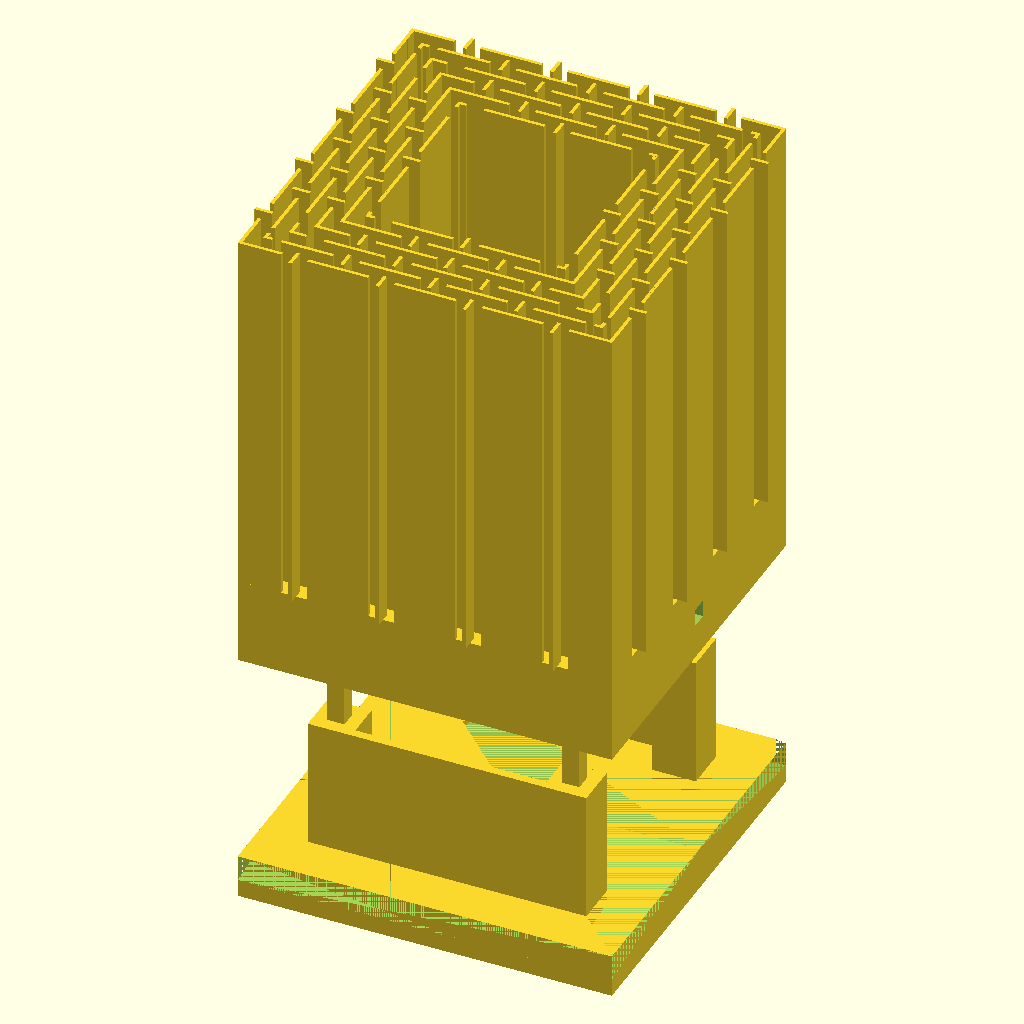
Cell 1 — every parameter at its default value.
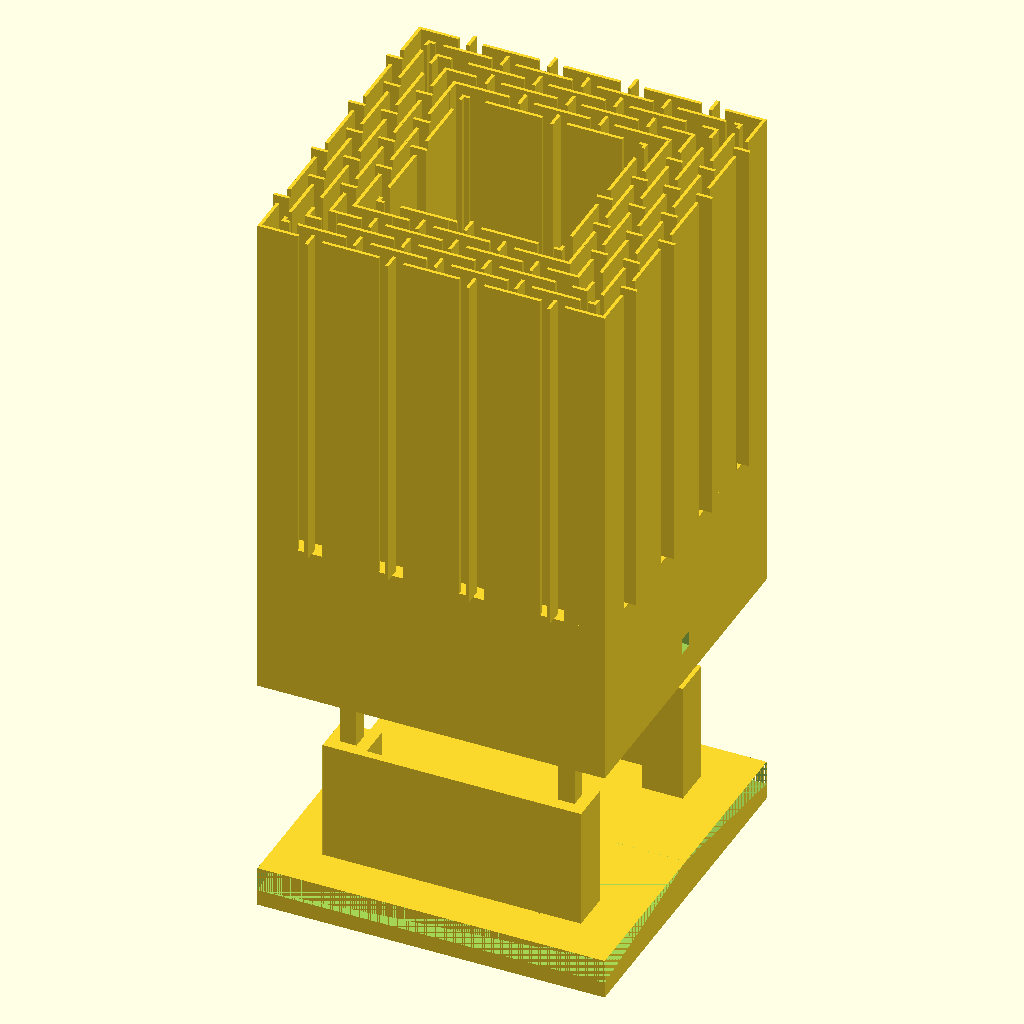
Cell 2: the same model with CUBE_HEIGHT = 20.
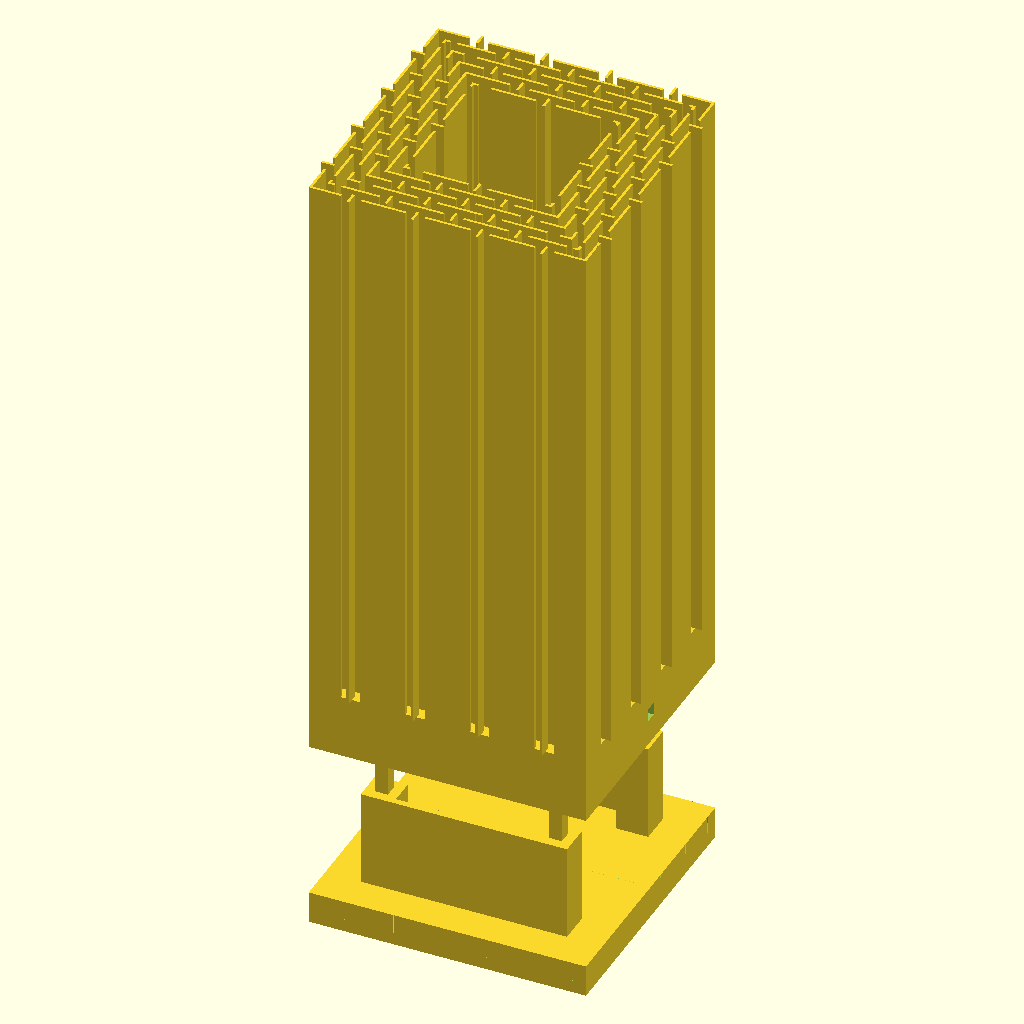
Cell 3: JUTTER_HEIGHT = 86 (everything else at default).
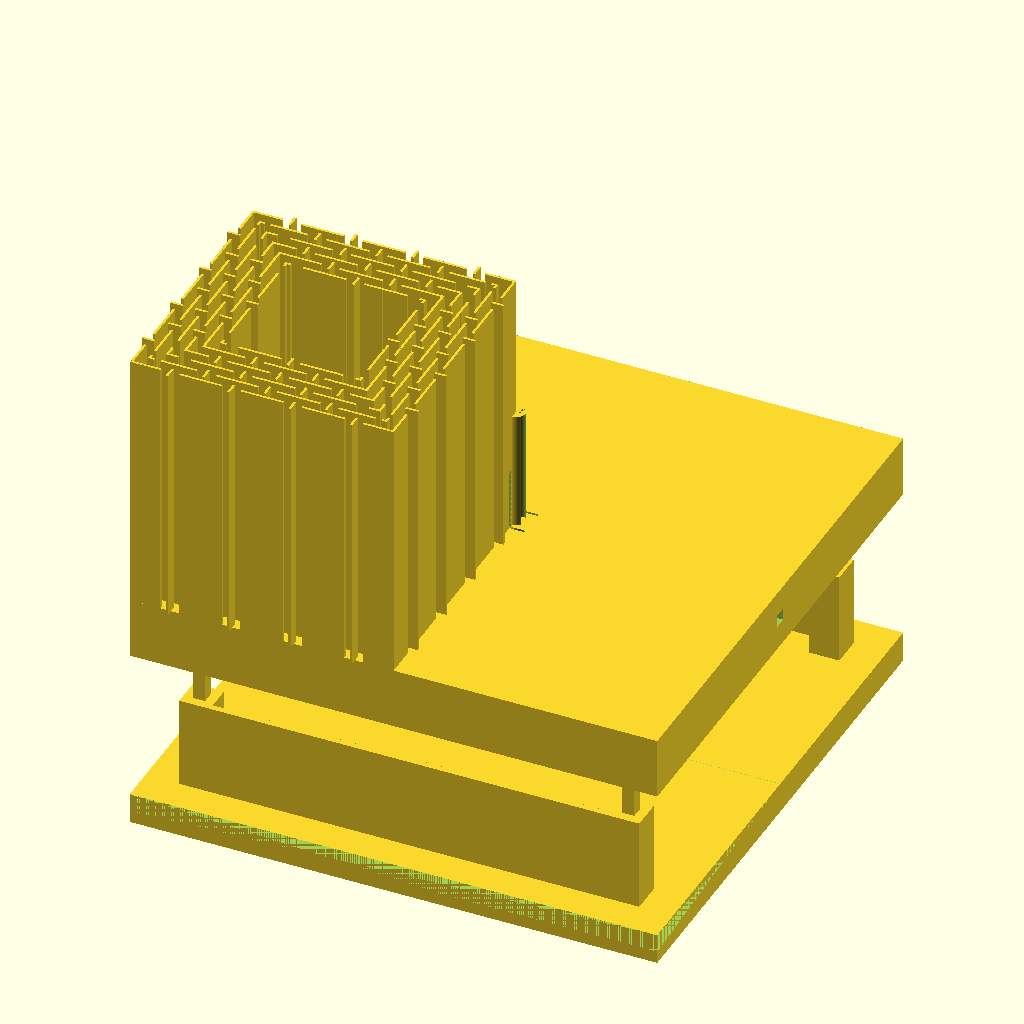
Cell 4: the same model with CUBE_SIDE = 86.
All cells are drawn from the same view direction (rotation 55°, 0°, 25°, orthographic, colour scheme Cornfield), but the view is re-fitted for each cell, so position and scale can differ between cells as well as the parameter.
Source of the model, 3d_designs/thermocouple_housing.scad:
CUBE_HEIGHT = 10;
JUTTER_HEIGHT = 43;
CUBE_SIDE = 43;


module pixelGeneric(x, y, xt, yt) {
    translate([x, y, CUBE_HEIGHT]) {
        cube([xt, yt, JUTTER_HEIGHT]);
    }
}


module pixelL(x, y) {
    pixelGeneric(x, y, 0.4, 1);
}
module pixelR(x, y) {
    pixelGeneric(x + 0.6, y, 0.4, 1);
}
module pixelB(x, y) {
    pixelGeneric(x, y + 0.6, 1, 0.4);
}
module pixelT(x, y) {
    pixelGeneric(x, y, 1, 0.4);
}
module pixelCR1(x, y) {
    pixelL(x, y);
    pixelT(x, y);
}
module pixelCR2(x, y) {
    pixelR(x, y);
    pixelT(x, y);
}
module pixelCR3(x, y) {
    pixelL(x, y);
    pixelB(x, y);
}
module pixelCR4(x, y) {
    pixelR(x, y);
    pixelB(x, y);
}

module crossSlit1(x, y) {
    pixelGeneric(x+0.3,y-1,0.4,2);
}
module crossSlit2(x, y) {
    pixelGeneric(x-1,y+0.3,2,0.4);
}
module crossSlit3(x, y) {
    pixelGeneric(x,y+0.3,2,0.4);
}
module crossSlit4(x, y) {
    pixelGeneric(x+0.3,y,0.4,2);
}

$fn = 90;

module fullPiece() {
union () {

cube([CUBE_SIDE, CUBE_SIDE, CUBE_HEIGHT]);

pixelL(0, 1);
pixelL(0, 2);
pixelL(0, 3);
pixelL(0, 4);
pixelL(2, 4);
pixelL(2, 5);
pixelL(4, 5);
pixelL(2, 6);
pixelL(2, 7);
pixelL(6, 7);
pixelL(0, 8);
pixelL(2, 8);
pixelL(4, 8);
pixelL(6, 8);
pixelL(0, 9);
pixelL(2, 9);
pixelL(4, 9);
pixelL(6, 9);
pixelL(8, 9);
pixelL(0, 10);
pixelL(4, 10);
pixelL(8, 10);
pixelL(0, 11);
pixelL(4, 11);
pixelL(8, 11);
pixelL(0, 12);
pixelL(4, 12);
pixelL(8, 12);
pixelL(0, 13);
pixelL(2, 13);
pixelL(4, 13);
pixelL(6, 13);
pixelL(8, 13);
pixelL(10, 13);
pixelL(0, 14);
pixelL(2, 14);
pixelL(4, 14);
pixelL(6, 14);
pixelL(8, 14);
pixelL(10, 14);
pixelL(2, 15);
pixelL(6, 15);
pixelL(10, 15);
pixelL(2, 16);
pixelL(6, 16);
pixelL(10, 16);
pixelL(2, 17);
pixelL(6, 17);
pixelL(10, 17);
pixelL(0, 18);
pixelL(2, 18);
pixelL(4, 18);
pixelL(6, 18);
pixelL(8, 18);
pixelL(10, 18);
pixelL(0, 19);
pixelL(2, 19);
pixelL(4, 19);
pixelL(6, 19);
pixelL(8, 19);
pixelL(10, 19);
pixelL(0, 20);
pixelL(4, 20);
pixelL(8, 20);
pixelL(0, 21);
pixelL(4, 21);
pixelL(8, 21);
pixelL(0, 22);
pixelL(4, 22);
pixelL(8, 22);
pixelL(0, 23);
pixelL(2, 23);
pixelL(4, 23);
pixelL(6, 23);
pixelL(8, 23);
pixelL(10, 23);
pixelL(0, 24);
pixelL(2, 24);
pixelL(4, 24);
pixelL(6, 24);
pixelL(8, 24);
pixelL(10, 24);
pixelL(2, 25);
pixelL(6, 25);
pixelL(10, 25);
pixelL(2, 26);
pixelL(6, 26);
pixelL(10, 26);
pixelL(2, 27);
pixelL(6, 27);
pixelL(10, 27);
pixelL(0, 28);
pixelL(2, 28);
pixelL(4, 28);
pixelL(6, 28);
pixelL(8, 28);
pixelL(10, 28);
pixelL(0, 29);
pixelL(2, 29);
pixelL(4, 29);
pixelL(6, 29);
pixelL(8, 29);
pixelL(10, 29);
pixelL(0, 30);
pixelL(4, 30);
pixelL(8, 30);
pixelL(0, 31);
pixelL(4, 31);
pixelL(8, 31);
pixelL(0, 32);
pixelL(4, 32);
pixelL(8, 32);
pixelL(0, 33);
pixelL(2, 33);
pixelL(4, 33);
pixelL(6, 33);
pixelL(8, 33);
pixelL(0, 34);
pixelL(2, 34);
pixelL(4, 34);
pixelL(6, 34);
pixelL(2, 35);
pixelL(6, 35);
pixelL(2, 36);
pixelL(2, 37);
pixelL(4, 37);
pixelL(0, 38);
pixelL(2, 38);
pixelL(0, 39);
pixelL(0, 40);
pixelL(0, 41);
pixelT(1, 0);
pixelT(2, 0);
pixelT(3, 0);
pixelT(4, 0);
pixelT(8, 0);
pixelT(9, 0);
pixelT(10, 0);
pixelT(11, 0);
pixelT(12, 0);
pixelT(13, 0);
pixelT(14, 0);
pixelT(18, 0);
pixelT(19, 0);
pixelT(20, 0);
pixelT(21, 0);
pixelT(22, 0);
pixelT(23, 0);
pixelT(24, 0);
pixelT(28, 0);
pixelT(29, 0);
pixelT(30, 0);
pixelT(31, 0);
pixelT(32, 0);
pixelT(33, 0);
pixelT(34, 0);
pixelT(38, 0);
pixelT(39, 0);
pixelT(40, 0);
pixelT(41, 0);
pixelT(4, 2);
pixelT(5, 2);
pixelT(6, 2);
pixelT(7, 2);
pixelT(8, 2);
pixelT(9, 2);
pixelT(13, 2);
pixelT(14, 2);
pixelT(15, 2);
pixelT(16, 2);
pixelT(17, 2);
pixelT(18, 2);
pixelT(19, 2);
pixelT(23, 2);
pixelT(24, 2);
pixelT(25, 2);
pixelT(26, 2);
pixelT(27, 2);
pixelT(28, 2);
pixelT(29, 2);
pixelT(33, 2);
pixelT(34, 2);
pixelT(35, 2);
pixelT(36, 2);
pixelT(37, 2);
pixelT(38, 2);
pixelT(5, 4);
pixelT(8, 4);
pixelT(9, 4);
pixelT(10, 4);
pixelT(11, 4);
pixelT(12, 4);
pixelT(13, 4);
pixelT(14, 4);
pixelT(18, 4);
pixelT(19, 4);
pixelT(20, 4);
pixelT(21, 4);
pixelT(22, 4);
pixelT(23, 4);
pixelT(24, 4);
pixelT(28, 4);
pixelT(29, 4);
pixelT(30, 4);
pixelT(31, 4);
pixelT(32, 4);
pixelT(33, 4);
pixelT(34, 4);
pixelT(37, 4);
pixelT(7, 6);
pixelT(8, 6);
pixelT(9, 6);
pixelT(13, 6);
pixelT(14, 6);
pixelT(15, 6);
pixelT(16, 6);
pixelT(17, 6);
pixelT(18, 6);
pixelT(19, 6);
pixelT(23, 6);
pixelT(24, 6);
pixelT(25, 6);
pixelT(26, 6);
pixelT(27, 6);
pixelT(28, 6);
pixelT(29, 6);
pixelT(33, 6);
pixelT(34, 6);
pixelT(35, 6);
pixelT(9, 8);
pixelT(10, 8);
pixelT(11, 8);
pixelT(12, 8);
pixelT(13, 8);
pixelT(14, 8);
pixelT(18, 8);
pixelT(19, 8);
pixelT(20, 8);
pixelT(21, 8);
pixelT(22, 8);
pixelT(23, 8);
pixelT(24, 8);
pixelT(28, 8);
pixelT(29, 8);
pixelT(30, 8);
pixelT(31, 8);
pixelT(32, 8);
pixelT(33, 8);
pixelT(13, 10);
pixelT(14, 10);
pixelT(15, 10);
pixelT(16, 10);
pixelT(17, 10);
pixelT(18, 10);
pixelT(19, 10);
pixelT(23, 10);
pixelT(24, 10);
pixelT(25, 10);
pixelT(26, 10);
pixelT(27, 10);
pixelT(28, 10);
pixelT(29, 10);
pixelR(42, 1);
pixelR(42, 2);
pixelR(42, 3);
pixelR(40, 4);
pixelR(42, 4);
pixelR(38, 5);
pixelR(40, 5);
pixelR(40, 6);
pixelR(36, 7);
pixelR(40, 7);
pixelR(36, 8);
pixelR(38, 8);
pixelR(40, 8);
pixelR(42, 8);
pixelR(34, 9);
pixelR(36, 9);
pixelR(38, 9);
pixelR(40, 9);
pixelR(42, 9);
pixelR(34, 10);
pixelR(38, 10);
pixelR(42, 10);
pixelR(34, 11);
pixelR(38, 11);
pixelR(42, 11);
pixelR(34, 12);
pixelR(38, 12);
pixelR(42, 12);
pixelR(32, 13);
pixelR(34, 13);
pixelR(36, 13);
pixelR(38, 13);
pixelR(40, 13);
pixelR(42, 13);
pixelR(32, 14);
pixelR(34, 14);
pixelR(36, 14);
pixelR(38, 14);
pixelR(40, 14);
pixelR(42, 14);
pixelR(32, 15);
pixelR(36, 15);
pixelR(40, 15);
pixelR(32, 16);
pixelR(36, 16);
pixelR(40, 16);
pixelR(32, 17);
pixelR(36, 17);
pixelR(40, 17);
pixelR(32, 18);
pixelR(34, 18);
pixelR(36, 18);
pixelR(38, 18);
pixelR(40, 18);
pixelR(42, 18);
pixelR(32, 19);
pixelR(34, 19);
pixelR(36, 19);
pixelR(38, 19);
pixelR(40, 19);
pixelR(42, 19);
pixelR(34, 20);
pixelR(38, 20);
pixelR(42, 20);
pixelR(34, 21);
pixelR(38, 21);
pixelR(42, 21);
pixelR(34, 22);
pixelR(38, 22);
pixelR(42, 22);
pixelR(32, 23);
pixelR(34, 23);
pixelR(36, 23);
pixelR(38, 23);
pixelR(40, 23);
pixelR(42, 23);
pixelR(32, 24);
pixelR(34, 24);
pixelR(36, 24);
pixelR(38, 24);
pixelR(40, 24);
pixelR(42, 24);
pixelR(32, 25);
pixelR(36, 25);
pixelR(40, 25);
pixelR(32, 26);
pixelR(36, 26);
pixelR(40, 26);
pixelR(32, 27);
pixelR(36, 27);
pixelR(40, 27);
pixelR(32, 28);
pixelR(34, 28);
pixelR(36, 28);
pixelR(38, 28);
pixelR(40, 28);
pixelR(42, 28);
pixelR(32, 29);
pixelR(34, 29);
pixelR(36, 29);
pixelR(38, 29);
pixelR(40, 29);
pixelR(42, 29);
pixelR(34, 30);
pixelR(38, 30);
pixelR(42, 30);
pixelR(34, 31);
pixelR(38, 31);
pixelR(42, 31);
pixelR(34, 32);
pixelR(38, 32);
pixelR(42, 32);
pixelR(34, 33);
pixelR(36, 33);
pixelR(38, 33);
pixelR(40, 33);
pixelR(42, 33);
pixelR(36, 34);
pixelR(38, 34);
pixelR(40, 34);
pixelR(42, 34);
pixelR(36, 35);
pixelR(40, 35);
pixelR(40, 36);
pixelR(38, 37);
pixelR(40, 37);
pixelR(40, 38);
pixelR(42, 38);
pixelR(42, 39);
pixelR(42, 40);
pixelR(42, 41);
pixelB(13, 32);
pixelB(14, 32);
pixelB(15, 32);
pixelB(16, 32);
pixelB(17, 32);
pixelB(18, 32);
pixelB(19, 32);
pixelB(23, 32);
pixelB(24, 32);
pixelB(25, 32);
pixelB(26, 32);
pixelB(27, 32);
pixelB(28, 32);
pixelB(29, 32);
pixelB(9, 34);
pixelB(10, 34);
pixelB(11, 34);
pixelB(12, 34);
pixelB(13, 34);
pixelB(14, 34);
pixelB(18, 34);
pixelB(19, 34);
pixelB(20, 34);
pixelB(21, 34);
pixelB(22, 34);
pixelB(23, 34);
pixelB(24, 34);
pixelB(28, 34);
pixelB(29, 34);
pixelB(30, 34);
pixelB(31, 34);
pixelB(32, 34);
pixelB(33, 34);
pixelB(7, 36);
pixelB(8, 36);
pixelB(9, 36);
pixelB(13, 36);
pixelB(14, 36);
pixelB(15, 36);
pixelB(16, 36);
pixelB(17, 36);
pixelB(18, 36);
pixelB(19, 36);
pixelB(23, 36);
pixelB(24, 36);
pixelB(25, 36);
pixelB(26, 36);
pixelB(27, 36);
pixelB(28, 36);
pixelB(29, 36);
pixelB(33, 36);
pixelB(34, 36);
pixelB(35, 36);
pixelB(5, 38);
pixelB(8, 38);
pixelB(9, 38);
pixelB(10, 38);
pixelB(11, 38);
pixelB(12, 38);
pixelB(13, 38);
pixelB(14, 38);
pixelB(18, 38);
pixelB(19, 38);
pixelB(20, 38);
pixelB(21, 38);
pixelB(22, 38);
pixelB(23, 38);
pixelB(24, 38);
pixelB(28, 38);
pixelB(29, 38);
pixelB(30, 38);
pixelB(31, 38);
pixelB(32, 38);
pixelB(33, 38);
pixelB(34, 38);
pixelB(37, 38);
pixelB(4, 40);
pixelB(5, 40);
pixelB(6, 40);
pixelB(7, 40);
pixelB(8, 40);
pixelB(9, 40);
pixelB(13, 40);
pixelB(14, 40);
pixelB(15, 40);
pixelB(16, 40);
pixelB(17, 40);
pixelB(18, 40);
pixelB(19, 40);
pixelB(23, 40);
pixelB(24, 40);
pixelB(25, 40);
pixelB(26, 40);
pixelB(27, 40);
pixelB(28, 40);
pixelB(29, 40);
pixelB(33, 40);
pixelB(34, 40);
pixelB(35, 40);
pixelB(36, 40);
pixelB(37, 40);
pixelB(38, 40);
pixelB(1, 42);
pixelB(2, 42);
pixelB(3, 42);
pixelB(4, 42);
pixelB(8, 42);
pixelB(9, 42);
pixelB(10, 42);
pixelB(11, 42);
pixelB(12, 42);
pixelB(13, 42);
pixelB(14, 42);
pixelB(18, 42);
pixelB(19, 42);
pixelB(20, 42);
pixelB(21, 42);
pixelB(22, 42);
pixelB(23, 42);
pixelB(24, 42);
pixelB(28, 42);
pixelB(29, 42);
pixelB(30, 42);
pixelB(31, 42);
pixelB(32, 42);
pixelB(33, 42);
pixelB(34, 42);
pixelB(38, 42);
pixelB(39, 42);
pixelB(40, 42);
pixelB(41, 42);

pixelCR1(0, 0);
pixelCR1(2, 2);
pixelCR1(4, 4);
pixelCR1(6, 6);
pixelCR1(8, 8);
pixelCR1(10, 10);

pixelCR2(42, 0);
pixelCR2(40, 2);
pixelCR2(38, 4);
pixelCR2(36, 6);
pixelCR2(34, 8);
pixelCR2(32, 10);

pixelCR3(0, 42);
pixelCR3(2, 40);
pixelCR3(4, 38);
pixelCR3(6, 36);
pixelCR3(8, 34);
pixelCR3(10, 32);

pixelCR4(32, 32);
pixelCR4(34, 34);
pixelCR4(36, 36);
pixelCR4(38, 38);
pixelCR4(40, 40);
pixelCR4(42, 42);

crossSlit1(6, 0);
crossSlit1(16, 0);
crossSlit1(26, 0);
crossSlit1(36, 0);
crossSlit1(11, 2);
crossSlit1(21, 2);
crossSlit1(31, 2);
crossSlit1(16, 4);
crossSlit1(26, 4);
crossSlit1(16, 8);
crossSlit1(26, 8);
crossSlit1(21, 10);
crossSlit1(11, 6);
crossSlit1(21, 6);
crossSlit1(31, 6);

crossSlit2(0, 6);
crossSlit2(2, 11);
crossSlit2(6, 11);
crossSlit2(0, 16);
crossSlit2(4, 16);
crossSlit2(8, 16);
crossSlit2(2, 21);
crossSlit2(6, 21);
crossSlit2(10, 21);
crossSlit2(0, 26);
crossSlit2(4, 26);
crossSlit2(8, 26);
crossSlit2(2, 31);
crossSlit2(6, 31);
crossSlit2(0, 36);

crossSlit3(36, 11);
crossSlit3(40, 11);
crossSlit3(34, 16);
crossSlit3(38, 16);
crossSlit3(42, 16);
crossSlit3(32, 21);
crossSlit3(36, 21);
crossSlit3(40, 21);
crossSlit3(34, 26);
crossSlit3(38, 26);
crossSlit3(42, 26);
crossSlit3(36, 31);
crossSlit3(40, 31);
crossSlit3(42, 6);

crossSlit4(21, 32);
crossSlit4(16, 34);
crossSlit4(26, 34);
crossSlit4(11, 36);
crossSlit4(21, 36);
crossSlit4(31, 36);
crossSlit3(42, 36);
crossSlit4(11, 40);
crossSlit4(21, 40);
crossSlit4(31, 40);
crossSlit4(6, 42);
crossSlit4(16, 42);
crossSlit4(26, 42);
crossSlit4(36, 42);
crossSlit4(16, 38);
crossSlit4(26, 38);

}
}

module prism(l, w, h) {
    polyhedron(// pt      0        1        2        3        4        5
               points=[[0,0,0], [0,w,h], [l,w,h], [l,0,0], [0,w,0], [l,w,0]],
               // top sloping face (A)
               faces=[[0,1,2,3],
               // vertical rectangular face (B)
               [2,1,4,5],
               // bottom face (C)
               [0,3,5,4],
               // rear triangular face (D)
               [0,4,1],
               // front triangular face (E)
               [3,2,5]]
               );}

module housing() {
difference() {
union() {
difference() {
    fullPiece();
    
    // holes for ventilation on top
//    translate([12, 12, 5-1]) cube([43-12*2, 2, 5+1]);
    translate([12, 12, 0]) cube([43-12*2, 0.4, 10]);
    translate([12, 14, 0]) cube([43-12*2, 0.4, 10]);
    translate([12, 16, 0]) cube([43-12*2, 0.4, 10]);
    translate([12, 43-12-0.4, 0]) cube([43-12*2, 0.4, 10]);
    translate([12, 43-14-0.4, 0]) cube([43-12*2, 0.4, 10]);
    translate([12, 43-16-0.4, 0]) cube([43-12*2, 0.4, 10]);
  //  translate([12, 12+2, 5-1]) cube([43-12*2, 2, 2]);
  
    // slope upwards into the vent slot 
    translate([12, 13, 10]) {
        rotate([0,180,180]) {
        // cube([43-12*2, 1, 2]);
        translate([0,-8.5,0]) prism(43-12*2, 8.5+1, 2);
        }
        rotate([0,180,180]) {
        // cube([43-12*2, 1, 2]);
        translate([0,-8.5,0]) rotate([0,0,180]) translate([-(43-12*2),0,0]) prism(43-12*2, 8.5+1, 2);
        }
    }
    
    // wire hole
    // 2x2 hole on top
    translate([CUBE_SIDE/2-5/2, CUBE_SIDE/2-5/2, 4]) cube([5, 5, 6]);
    // and wire path
    translate([CUBE_SIDE/2-2/2, CUBE_SIDE/2-2/2, 5-2/2]) cube([CUBE_SIDE, 2, 2]);

    // wire hole prism
    // slope upwards into the vent slot 
    translate([CUBE_SIDE/2-5/2, CUBE_SIDE/2-5/2, 4]) {
        rotate([0,180,180]) {
        // cube([43-12*2, 1, 2]);
        translate([0,-2.5,0]) prism(5, 2.5, 1);
        }
        rotate([0,180,180]) {
        // cube([43-12*2, 1, 2]);
        translate([0,-2.5,0]) rotate([0,0,180]) translate([-5,0,0]) prism(5, 2.5, 1);
        }
    }

    // wire hole vents
    translate([CUBE_SIDE/2 - 2.5, CUBE_SIDE/2 + 2.5 - 0.4, 0]) cube([5, 0.4, 20]);
    translate([CUBE_SIDE/2 - 2.5, CUBE_SIDE/2 - 2.5, 0]) cube([5, 0.4, 20]);
    
    // holes to mount the top 
    translate([8 - 2/2, 8 - 2/2, 0]) cube([2, 2, 5]);
    translate([CUBE_SIDE - 8 - 2/2, 8 - 2/2, 0]) cube([2, 2, 5]);
    translate([8 - 2/2, CUBE_SIDE - 8 - 2/2, 0]) cube([2, 2, 5]);
    translate([CUBE_SIDE - 8 - 2/2, CUBE_SIDE - 8 - 2/2, 0]) cube([2, 2, 5]);
}

// add pole at the end 
// middle pole
translate([CUBE_SIDE/2, CUBE_SIDE/2, 0]) {
    difference() {
        cylinder(CUBE_HEIGHT + JUTTER_HEIGHT/2-2, 1.5, 1.5);
//        translate([-0.5, -1, 3]) cube([2, 2, JUTTER_HEIGHT]);
        translate([1, 0, 0]) cylinder(CUBE_HEIGHT + JUTTER_HEIGHT/2-2, 1, 1);
    }
}

}
}

    // view slicer
//    translate([-5, -5, -5]) cube([CUBE_SIDE/2+5, 100, 100]);
//    translate([CUBE_SIDE/2, -5, 0]) cube([CUBE_SIDE/2+5,100,100]);
//    translate([-5, CUBE_SIDE/2, -5]) cube([100, 100, 100]);
}


// separate top piece
module cap() {
translate([0, 0, -30]) {
    union() {
        // cut out prism sides
        difference() {        
            cube([CUBE_SIDE, CUBE_SIDE, 5]);
            rotate([0, 180, 0]) translate([-CUBE_SIDE, CUBE_SIDE/2, -5]) prism(CUBE_SIDE, CUBE_SIDE/2, 3);
            rotate([0, 180, 0]) translate([-CUBE_SIDE, CUBE_SIDE/2, -5]) rotate([0, 0, 180]) translate([-CUBE_SIDE, 0, 0]) prism(CUBE_SIDE, CUBE_SIDE/2, 3);
        }
        
        // and add the poles 
        translate([8 - 2/2, 8 - 2/2, 0]) cube([2, 2, 25]);
        translate([CUBE_SIDE - 8 - 2/2, 8 - 2/2, 0]) cube([2, 2, 25]);
        translate([8 - 2/2, CUBE_SIDE - 8 - 2/2, 0]) cube([2, 2, 25]);
        translate([CUBE_SIDE - 8 - 2/2, CUBE_SIDE - 8 - 2/2, 0]) cube([2, 2, 25]);
        
        // make everything but the end thicker 
        translate([8 - 5/2, 8 - 5/2, 0]) cube([5, 5, 20]);
        translate([CUBE_SIDE - 8 - 5/2, 8 - 5/2, 0]) cube([5, 5, 20]);
        translate([8 - 5/2, CUBE_SIDE - 8 - 5/2, 0]) cube([5, 5, 20]);
        translate([CUBE_SIDE - 8 - 5/2, CUBE_SIDE - 8 - 5/2, 0]) cube([5, 5, 20]);
        
        // and add side shielding just in case 
        translate([8, 8 - 5/2, 0]) cube([CUBE_SIDE - 8*2, 1, 20]);
        translate([8, CUBE_SIDE - 8 + 5/2 - 1, 0]) cube([CUBE_SIDE - 8*2, 1, 20]);
        
    }
}
}

module spacer(spacerh) {
        // Cylinder with offset hole
        // Main cylinder: 2.73mm thick, 23.50mm radius
        // Hole: 5.826mm diameter, centered on one axis, 8.45mm offset on other

        // Parameters
        cylinder_radius = 23.5/2;
        cylinder_height = spacerh;
        hole_diameter = 4.826 + 0.4;
        hole_radius = hole_diameter / 2;
        hole_offset = 8.45;

        // Main cylinder
        difference() {
            // Base cylinder
            cylinder(h = cylinder_height, r = cylinder_radius, center = false);
            
            // Subtract the offset hole
            translate([hole_offset, 0, -0.1]) {
                cylinder(h = cylinder_height + 0.2, r = hole_radius, center = false);
            }
        }
}

module spacers() {
    // the pyrgeometer is 28.19mm base to the top of it sensor 
        
    // for the tops to be in same spot we have to add 29.92 - 28.19mm = 1.73mm spacer
    translate([0, 0, -60]) {
        spacer(29.92 - 28.19);
    }

    // make a 1.05mm one just to be safe too (its diagram height)

    translate([0, 0, -70]) {
        spacer(29.24 - 28.19);
    }
}

scale([1, 1, 1]) {
    housing();
    cap();
}
//spacers();
Customizer parameters (derived from the source; name, type, default, range or options):
CUBE_HEIGHT: number, default 10
JUTTER_HEIGHT: number, default 43
CUBE_SIDE: number, default 43
